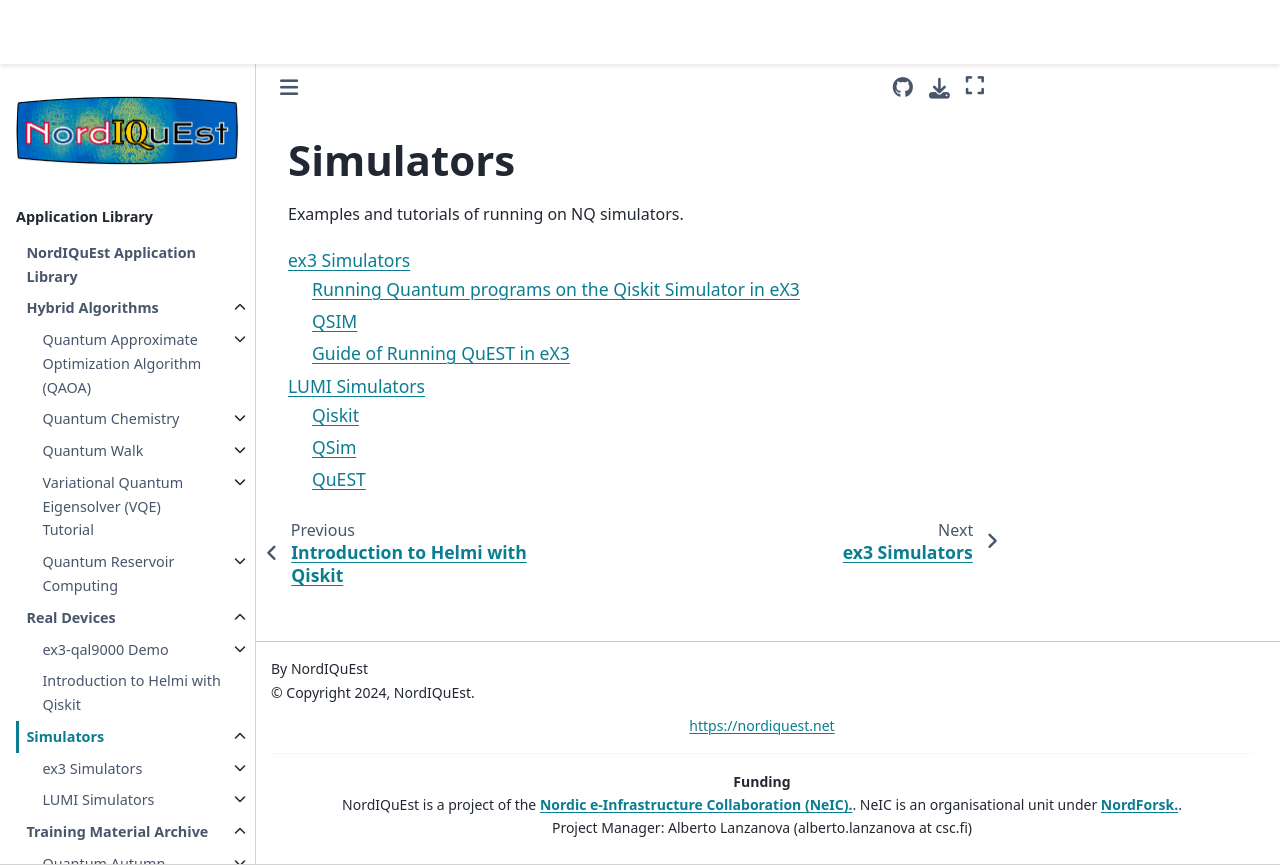

repository: NordIQuEst/application-library · page: simulators/index.html · generator: sphinx

**Simulators**
==================

Examples and tutorials of running on NQ simulators.

.. toctree::
   :maxdepth: 2

   ex3/index
   lumi/index
